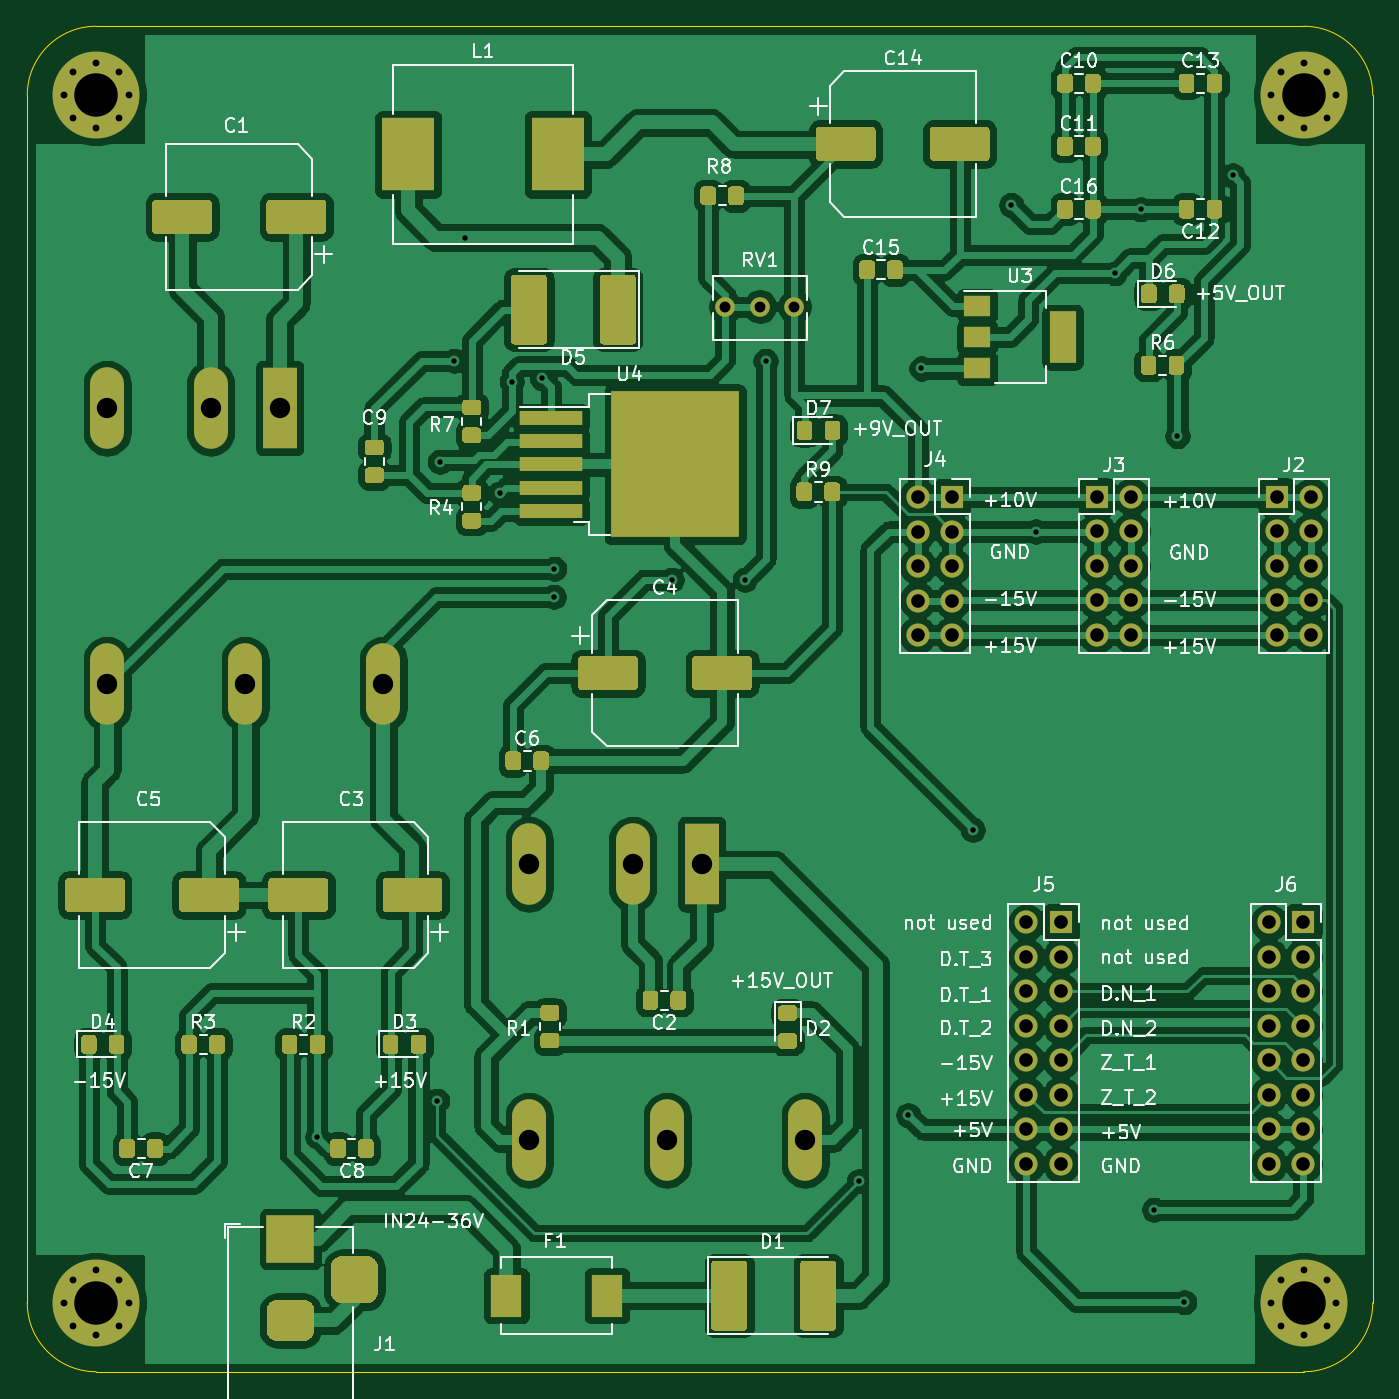
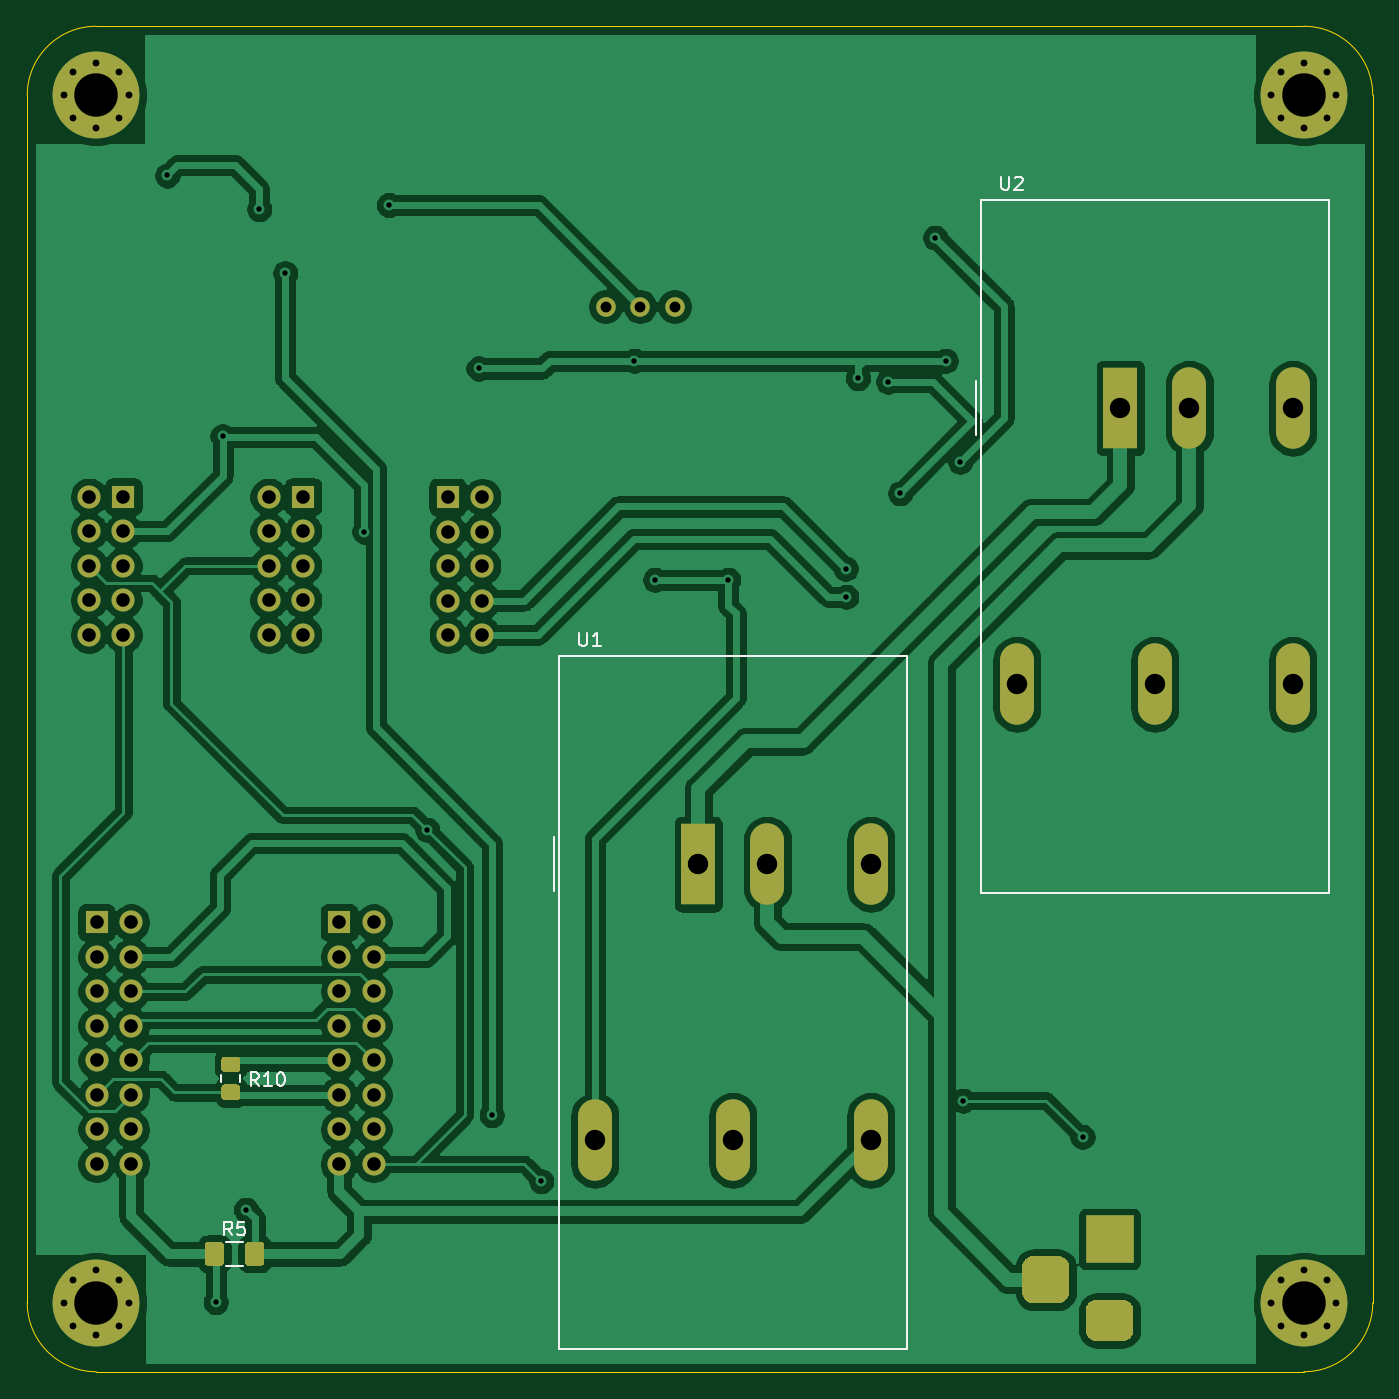
Circuit board: 11 layer files. Board 99.1 x 99.1 mm.
- bottom_copper: 017_VIP_Elsiel-B_Cu.gbr (177891 bytes)
- bottom_mask: 017_VIP_Elsiel-B_Mask.gbr (5778 bytes)
- paste: 017_VIP_Elsiel-B_Paste.gbr (1889 bytes)
- bottom_silk: 017_VIP_Elsiel-B_SilkS.gbr (4034 bytes)
- outline: 017_VIP_Elsiel-Edge_Cuts.gbr (1039 bytes)
- top_copper: 017_VIP_Elsiel-F_Cu.gbr (327667 bytes)
- top_mask: 017_VIP_Elsiel-F_Mask.gbr (26060 bytes)
- paste: 017_VIP_Elsiel-F_Paste.gbr (22245 bytes)
- top_silk: 017_VIP_Elsiel-F_SilkS.gbr (68953 bytes)
- drill: 017_VIP_Elsiel-NPTH.drl (269 bytes)
- drill: 017_VIP_Elsiel-PTH.drl (2569 bytes)

=== bottom_copper: 017_VIP_Elsiel-B_Cu.gbr (177891 bytes, source omitted) ===
=== bottom_mask: 017_VIP_Elsiel-B_Mask.gbr ===
G04 #@! TF.GenerationSoftware,KiCad,Pcbnew,(5.1.9)-1*
G04 #@! TF.CreationDate,2021-02-07T14:36:27+03:00*
G04 #@! TF.ProjectId,017_VIP_Elsiel,3031375f-5649-4505-9f45-6c7369656c2e,rev?*
G04 #@! TF.SameCoordinates,Original*
G04 #@! TF.FileFunction,Soldermask,Bot*
G04 #@! TF.FilePolarity,Negative*
%FSLAX46Y46*%
G04 Gerber Fmt 4.6, Leading zero omitted, Abs format (unit mm)*
G04 Created by KiCad (PCBNEW (5.1.9)-1) date 2021-02-07 14:36:27*
%MOMM*%
%LPD*%
G01*
G04 APERTURE LIST*
%ADD10C,6.400000*%
%ADD11C,0.800000*%
%ADD12R,3.500000X3.500000*%
%ADD13O,1.700000X1.700000*%
%ADD14R,1.700000X1.700000*%
%ADD15C,1.440000*%
%ADD16O,2.500000X6.000000*%
%ADD17R,2.500000X6.000000*%
G04 APERTURE END LIST*
D10*
X177800000Y-58420000D03*
D11*
X177800000Y-56020000D03*
X179497056Y-56722944D03*
X180200000Y-58420000D03*
X179497056Y-60117056D03*
X177800000Y-60820000D03*
X176102944Y-60117056D03*
X175400000Y-58420000D03*
X176102944Y-56722944D03*
D10*
X88900000Y-58420000D03*
D11*
X86500000Y-58420000D03*
X87202944Y-56722944D03*
X88900000Y-56020000D03*
X90597056Y-56722944D03*
X91300000Y-58420000D03*
X90597056Y-60117056D03*
X88900000Y-60820000D03*
X87202944Y-60117056D03*
D10*
X88900000Y-147320000D03*
D11*
X88900000Y-149720000D03*
X87202944Y-149017056D03*
X86500000Y-147320000D03*
X87202944Y-145622944D03*
X88900000Y-144920000D03*
X90597056Y-145622944D03*
X91300000Y-147320000D03*
X90597056Y-149017056D03*
X179497056Y-145622944D03*
X177800000Y-144920000D03*
X176102944Y-145622944D03*
X175400000Y-147320000D03*
X176102944Y-149017056D03*
X177800000Y-149720000D03*
X179497056Y-149017056D03*
X180200000Y-147320000D03*
D10*
X177800000Y-147320000D03*
D12*
X103200000Y-142625000D03*
G36*
G01*
X104200000Y-150125000D02*
X102200000Y-150125000D01*
G75*
G02*
X101450000Y-149375000I0J750000D01*
G01*
X101450000Y-147875000D01*
G75*
G02*
X102200000Y-147125000I750000J0D01*
G01*
X104200000Y-147125000D01*
G75*
G02*
X104950000Y-147875000I0J-750000D01*
G01*
X104950000Y-149375000D01*
G75*
G02*
X104200000Y-150125000I-750000J0D01*
G01*
G37*
G36*
G01*
X108775000Y-147375000D02*
X107025000Y-147375000D01*
G75*
G02*
X106150000Y-146500000I0J875000D01*
G01*
X106150000Y-144750000D01*
G75*
G02*
X107025000Y-143875000I875000J0D01*
G01*
X108775000Y-143875000D01*
G75*
G02*
X109650000Y-144750000I0J-875000D01*
G01*
X109650000Y-146500000D01*
G75*
G02*
X108775000Y-147375000I-875000J0D01*
G01*
G37*
D13*
X178340000Y-98135000D03*
X175800000Y-98135000D03*
X178340000Y-95595000D03*
X175800000Y-95595000D03*
X178340000Y-93055000D03*
X175800000Y-93055000D03*
X178340000Y-90515000D03*
X175800000Y-90515000D03*
X178340000Y-87975000D03*
D14*
X175800000Y-87975000D03*
X162567500Y-87975000D03*
D13*
X165107500Y-87975000D03*
X162567500Y-90515000D03*
X165107500Y-90515000D03*
X162567500Y-93055000D03*
X165107500Y-93055000D03*
X162567500Y-95595000D03*
X165107500Y-95595000D03*
X162567500Y-98135000D03*
X165107500Y-98135000D03*
D14*
X151925000Y-88000000D03*
D13*
X149385000Y-88000000D03*
X151925000Y-90540000D03*
X149385000Y-90540000D03*
X151925000Y-93080000D03*
X149385000Y-93080000D03*
X151925000Y-95620000D03*
X149385000Y-95620000D03*
X151925000Y-98160000D03*
X149385000Y-98160000D03*
X157385000Y-137104999D03*
X159925000Y-137104999D03*
X157385000Y-134564999D03*
X159925000Y-134564999D03*
X157385000Y-132024999D03*
X159925000Y-132024999D03*
X157385000Y-129484999D03*
X159925000Y-129484999D03*
X157385000Y-126944999D03*
X159925000Y-126944999D03*
X157385000Y-124404999D03*
X159925000Y-124404999D03*
X157385000Y-121864999D03*
X159925000Y-121864999D03*
X157385000Y-119324999D03*
D14*
X159925000Y-119324999D03*
X177775000Y-119324999D03*
D13*
X175235000Y-119324999D03*
X177775000Y-121864999D03*
X175235000Y-121864999D03*
X177775000Y-124404999D03*
X175235000Y-124404999D03*
X177775000Y-126944999D03*
X175235000Y-126944999D03*
X177775000Y-129484999D03*
X175235000Y-129484999D03*
X177775000Y-132024999D03*
X175235000Y-132024999D03*
X177775000Y-134564999D03*
X175235000Y-134564999D03*
X177775000Y-137104999D03*
X175235000Y-137104999D03*
G36*
G01*
X169825000Y-143100000D02*
X169825000Y-144350000D01*
G75*
G02*
X169575000Y-144600000I-250000J0D01*
G01*
X168650000Y-144600000D01*
G75*
G02*
X168400000Y-144350000I0J250000D01*
G01*
X168400000Y-143100000D01*
G75*
G02*
X168650000Y-142850000I250000J0D01*
G01*
X169575000Y-142850000D01*
G75*
G02*
X169825000Y-143100000I0J-250000D01*
G01*
G37*
G36*
G01*
X166850000Y-143100000D02*
X166850000Y-144350000D01*
G75*
G02*
X166600000Y-144600000I-250000J0D01*
G01*
X165675000Y-144600000D01*
G75*
G02*
X165425000Y-144350000I0J250000D01*
G01*
X165425000Y-143100000D01*
G75*
G02*
X165675000Y-142850000I250000J0D01*
G01*
X166600000Y-142850000D01*
G75*
G02*
X166850000Y-143100000I0J-250000D01*
G01*
G37*
G36*
G01*
X167449999Y-129200000D02*
X168350001Y-129200000D01*
G75*
G02*
X168600000Y-129449999I0J-249999D01*
G01*
X168600000Y-130100001D01*
G75*
G02*
X168350001Y-130350000I-249999J0D01*
G01*
X167449999Y-130350000D01*
G75*
G02*
X167200000Y-130100001I0J249999D01*
G01*
X167200000Y-129449999D01*
G75*
G02*
X167449999Y-129200000I249999J0D01*
G01*
G37*
G36*
G01*
X167449999Y-131250000D02*
X168350001Y-131250000D01*
G75*
G02*
X168600000Y-131499999I0J-249999D01*
G01*
X168600000Y-132150001D01*
G75*
G02*
X168350001Y-132400000I-249999J0D01*
G01*
X167449999Y-132400000D01*
G75*
G02*
X167200000Y-132150001I0J249999D01*
G01*
X167200000Y-131499999D01*
G75*
G02*
X167449999Y-131250000I249999J0D01*
G01*
G37*
D15*
X140300000Y-73975000D03*
X137760000Y-73975000D03*
X135220000Y-73975000D03*
D16*
X120775000Y-135345000D03*
X141095000Y-135345000D03*
X128395000Y-115025000D03*
D17*
X133475000Y-115025000D03*
D16*
X130935000Y-135345000D03*
X120775000Y-115025000D03*
X89700000Y-81450000D03*
X99860000Y-101770000D03*
D17*
X102400000Y-81450000D03*
D16*
X97320000Y-81450000D03*
X110020000Y-101770000D03*
X89700000Y-101770000D03*
M02*

=== paste: 017_VIP_Elsiel-B_Paste.gbr ===
G04 #@! TF.GenerationSoftware,KiCad,Pcbnew,(5.1.9)-1*
G04 #@! TF.CreationDate,2021-02-07T14:36:27+03:00*
G04 #@! TF.ProjectId,017_VIP_Elsiel,3031375f-5649-4505-9f45-6c7369656c2e,rev?*
G04 #@! TF.SameCoordinates,Original*
G04 #@! TF.FileFunction,Paste,Bot*
G04 #@! TF.FilePolarity,Positive*
%FSLAX46Y46*%
G04 Gerber Fmt 4.6, Leading zero omitted, Abs format (unit mm)*
G04 Created by KiCad (PCBNEW (5.1.9)-1) date 2021-02-07 14:36:27*
%MOMM*%
%LPD*%
G01*
G04 APERTURE LIST*
G04 APERTURE END LIST*
G36*
G01*
X169825000Y-143100000D02*
X169825000Y-144350000D01*
G75*
G02*
X169575000Y-144600000I-250000J0D01*
G01*
X168650000Y-144600000D01*
G75*
G02*
X168400000Y-144350000I0J250000D01*
G01*
X168400000Y-143100000D01*
G75*
G02*
X168650000Y-142850000I250000J0D01*
G01*
X169575000Y-142850000D01*
G75*
G02*
X169825000Y-143100000I0J-250000D01*
G01*
G37*
G36*
G01*
X166850000Y-143100000D02*
X166850000Y-144350000D01*
G75*
G02*
X166600000Y-144600000I-250000J0D01*
G01*
X165675000Y-144600000D01*
G75*
G02*
X165425000Y-144350000I0J250000D01*
G01*
X165425000Y-143100000D01*
G75*
G02*
X165675000Y-142850000I250000J0D01*
G01*
X166600000Y-142850000D01*
G75*
G02*
X166850000Y-143100000I0J-250000D01*
G01*
G37*
G36*
G01*
X167449999Y-129200000D02*
X168350001Y-129200000D01*
G75*
G02*
X168600000Y-129449999I0J-249999D01*
G01*
X168600000Y-130100001D01*
G75*
G02*
X168350001Y-130350000I-249999J0D01*
G01*
X167449999Y-130350000D01*
G75*
G02*
X167200000Y-130100001I0J249999D01*
G01*
X167200000Y-129449999D01*
G75*
G02*
X167449999Y-129200000I249999J0D01*
G01*
G37*
G36*
G01*
X167449999Y-131250000D02*
X168350001Y-131250000D01*
G75*
G02*
X168600000Y-131499999I0J-249999D01*
G01*
X168600000Y-132150001D01*
G75*
G02*
X168350001Y-132400000I-249999J0D01*
G01*
X167449999Y-132400000D01*
G75*
G02*
X167200000Y-132150001I0J249999D01*
G01*
X167200000Y-131499999D01*
G75*
G02*
X167449999Y-131250000I249999J0D01*
G01*
G37*
M02*

=== bottom_silk: 017_VIP_Elsiel-B_SilkS.gbr ===
G04 #@! TF.GenerationSoftware,KiCad,Pcbnew,(5.1.9)-1*
G04 #@! TF.CreationDate,2021-02-07T14:36:27+03:00*
G04 #@! TF.ProjectId,017_VIP_Elsiel,3031375f-5649-4505-9f45-6c7369656c2e,rev?*
G04 #@! TF.SameCoordinates,Original*
G04 #@! TF.FileFunction,Legend,Bot*
G04 #@! TF.FilePolarity,Positive*
%FSLAX46Y46*%
G04 Gerber Fmt 4.6, Leading zero omitted, Abs format (unit mm)*
G04 Created by KiCad (PCBNEW (5.1.9)-1) date 2021-02-07 14:36:27*
%MOMM*%
%LPD*%
G01*
G04 APERTURE LIST*
%ADD10C,0.120000*%
%ADD11C,0.150000*%
G04 APERTURE END LIST*
D10*
X168227064Y-144635000D02*
X167022936Y-144635000D01*
X168227064Y-142815000D02*
X167022936Y-142815000D01*
X168610000Y-130538748D02*
X168610000Y-131061252D01*
X167190000Y-130538748D02*
X167190000Y-131061252D01*
X144095000Y-113025000D02*
X144095000Y-117025000D01*
X143715000Y-99705000D02*
X118115000Y-99705000D01*
X118115000Y-99705000D02*
X118115000Y-150745000D01*
X118115000Y-150745000D02*
X143715000Y-150745000D01*
X143715000Y-150745000D02*
X143715000Y-99705000D01*
X112640000Y-117170000D02*
X112640000Y-66130000D01*
X87040000Y-117170000D02*
X112640000Y-117170000D01*
X87040000Y-66130000D02*
X87040000Y-117170000D01*
X112640000Y-66130000D02*
X87040000Y-66130000D01*
X113020000Y-79450000D02*
X113020000Y-83450000D01*
D11*
X167791666Y-142357380D02*
X168125000Y-141881190D01*
X168363095Y-142357380D02*
X168363095Y-141357380D01*
X167982142Y-141357380D01*
X167886904Y-141405000D01*
X167839285Y-141452619D01*
X167791666Y-141547857D01*
X167791666Y-141690714D01*
X167839285Y-141785952D01*
X167886904Y-141833571D01*
X167982142Y-141881190D01*
X168363095Y-141881190D01*
X166886904Y-141357380D02*
X167363095Y-141357380D01*
X167410714Y-141833571D01*
X167363095Y-141785952D01*
X167267857Y-141738333D01*
X167029761Y-141738333D01*
X166934523Y-141785952D01*
X166886904Y-141833571D01*
X166839285Y-141928809D01*
X166839285Y-142166904D01*
X166886904Y-142262142D01*
X166934523Y-142309761D01*
X167029761Y-142357380D01*
X167267857Y-142357380D01*
X167363095Y-142309761D01*
X167410714Y-142262142D01*
X165844457Y-131363980D02*
X166177790Y-130887790D01*
X166415885Y-131363980D02*
X166415885Y-130363980D01*
X166034933Y-130363980D01*
X165939695Y-130411600D01*
X165892076Y-130459219D01*
X165844457Y-130554457D01*
X165844457Y-130697314D01*
X165892076Y-130792552D01*
X165939695Y-130840171D01*
X166034933Y-130887790D01*
X166415885Y-130887790D01*
X164892076Y-131363980D02*
X165463504Y-131363980D01*
X165177790Y-131363980D02*
X165177790Y-130363980D01*
X165273028Y-130506838D01*
X165368266Y-130602076D01*
X165463504Y-130649695D01*
X164273028Y-130363980D02*
X164177790Y-130363980D01*
X164082552Y-130411600D01*
X164034933Y-130459219D01*
X163987314Y-130554457D01*
X163939695Y-130744933D01*
X163939695Y-130983028D01*
X163987314Y-131173504D01*
X164034933Y-131268742D01*
X164082552Y-131316361D01*
X164177790Y-131363980D01*
X164273028Y-131363980D01*
X164368266Y-131316361D01*
X164415885Y-131268742D01*
X164463504Y-131173504D01*
X164511123Y-130983028D01*
X164511123Y-130744933D01*
X164463504Y-130554457D01*
X164415885Y-130459219D01*
X164368266Y-130411600D01*
X164273028Y-130363980D01*
X142236904Y-97977380D02*
X142236904Y-98786904D01*
X142189285Y-98882142D01*
X142141666Y-98929761D01*
X142046428Y-98977380D01*
X141855952Y-98977380D01*
X141760714Y-98929761D01*
X141713095Y-98882142D01*
X141665476Y-98786904D01*
X141665476Y-97977380D01*
X140665476Y-98977380D02*
X141236904Y-98977380D01*
X140951190Y-98977380D02*
X140951190Y-97977380D01*
X141046428Y-98120238D01*
X141141666Y-98215476D01*
X141236904Y-98263095D01*
X111161904Y-64402380D02*
X111161904Y-65211904D01*
X111114285Y-65307142D01*
X111066666Y-65354761D01*
X110971428Y-65402380D01*
X110780952Y-65402380D01*
X110685714Y-65354761D01*
X110638095Y-65307142D01*
X110590476Y-65211904D01*
X110590476Y-64402380D01*
X110161904Y-64497619D02*
X110114285Y-64450000D01*
X110019047Y-64402380D01*
X109780952Y-64402380D01*
X109685714Y-64450000D01*
X109638095Y-64497619D01*
X109590476Y-64592857D01*
X109590476Y-64688095D01*
X109638095Y-64830952D01*
X110209523Y-65402380D01*
X109590476Y-65402380D01*
M02*

=== outline: 017_VIP_Elsiel-Edge_Cuts.gbr ===
G04 #@! TF.GenerationSoftware,KiCad,Pcbnew,(5.1.9)-1*
G04 #@! TF.CreationDate,2021-02-07T14:36:27+03:00*
G04 #@! TF.ProjectId,017_VIP_Elsiel,3031375f-5649-4505-9f45-6c7369656c2e,rev?*
G04 #@! TF.SameCoordinates,Original*
G04 #@! TF.FileFunction,Profile,NP*
%FSLAX46Y46*%
G04 Gerber Fmt 4.6, Leading zero omitted, Abs format (unit mm)*
G04 Created by KiCad (PCBNEW (5.1.9)-1) date 2021-02-07 14:36:27*
%MOMM*%
%LPD*%
G01*
G04 APERTURE LIST*
G04 #@! TA.AperFunction,Profile*
%ADD10C,0.100000*%
G04 #@! TD*
G04 APERTURE END LIST*
D10*
X177800000Y-53340000D02*
G75*
G02*
X182880000Y-58420000I0J-5080000D01*
G01*
X83820000Y-58420000D02*
G75*
G02*
X88900000Y-53340000I5080000J0D01*
G01*
X88900000Y-152400000D02*
G75*
G02*
X83820000Y-147320000I0J5080000D01*
G01*
X182880000Y-147320000D02*
G75*
G02*
X177800000Y-152400000I-5080000J0D01*
G01*
X88900000Y-152400000D02*
X177800000Y-152400000D01*
X182880000Y-58420000D02*
X182880000Y-147320000D01*
X88900000Y-53340000D02*
X177800000Y-53340000D01*
X83820000Y-58420000D02*
X83820000Y-147320000D01*
M02*

=== top_copper: 017_VIP_Elsiel-F_Cu.gbr (327667 bytes, source omitted) ===
=== top_mask: 017_VIP_Elsiel-F_Mask.gbr (26060 bytes, source omitted) ===
=== paste: 017_VIP_Elsiel-F_Paste.gbr (22245 bytes, source omitted) ===
=== top_silk: 017_VIP_Elsiel-F_SilkS.gbr (68953 bytes, source omitted) ===
=== drill: 017_VIP_Elsiel-NPTH.drl ===
M48
; DRILL file {KiCad (5.1.9)-1} date 02/07/21 14:36:35
; FORMAT={-:-/ absolute / inch / decimal}
; #@! TF.CreationDate,2021-02-07T14:36:35+03:00
; #@! TF.GenerationSoftware,Kicad,Pcbnew,(5.1.9)-1
; #@! TF.FileFunction,NonPlated,1,2,NPTH
FMAT,2
INCH
%
G90
G05
T0
M30

=== drill: 017_VIP_Elsiel-PTH.drl ===
M48
; DRILL file {KiCad (5.1.9)-1} date 02/07/21 14:36:35
; FORMAT={-:-/ absolute / inch / decimal}
; #@! TF.CreationDate,2021-02-07T14:36:35+03:00
; #@! TF.GenerationSoftware,Kicad,Pcbnew,(5.1.9)-1
; #@! TF.FileFunction,Plated,1,2,PTH
FMAT,2
INCH
T1C0.0157
T2C0.0197
T3C0.0315
T4C0.0394
T5C0.0591
T6C0.1260
%
G90
G05
T1
X4.1412Y-5.3194
X4.488Y-5.214
X4.496Y-3.362
X4.538Y-3.07
X4.5686Y-2.7126
X4.67Y-3.454
X4.704Y-3.13
X4.792Y-3.12
X4.826Y-3.754
X4.828Y-3.672
X5.168Y-3.704
X5.38Y-3.704
X5.44Y-3.07
X5.71Y-5.448
X5.854Y-5.256
X5.892Y-3.092
X6.041Y-4.429
X6.1516Y-2.6181
X6.2234Y-3.5646
X6.4528Y-2.8159
X6.5276Y-2.6299
X6.566Y-5.53
X6.634Y-3.288
X6.654Y-5.798
X6.7943Y-2.5325
T2
X3.4055Y-2.3
X3.4055Y-5.8
X3.4332Y-2.2332
X3.4332Y-2.3668
X3.4332Y-5.7332
X3.4332Y-5.8668
X3.5Y-2.2055
X3.5Y-2.3945
X3.5Y-5.7055
X3.5Y-5.8945
X3.5668Y-2.2332
X3.5668Y-2.3668
X3.5668Y-5.7332
X3.5668Y-5.8668
X3.5945Y-2.3
X3.5945Y-5.8
X6.9055Y-2.3
X6.9055Y-5.8
X6.9332Y-2.2332
X6.9332Y-2.3668
X6.9332Y-5.7332
X6.9332Y-5.8668
X7.0Y-2.2055
X7.0Y-2.3945
X7.0Y-5.7055
X7.0Y-5.8945
X7.0668Y-2.2332
X7.0668Y-2.3668
X7.0668Y-5.7332
X7.0668Y-5.8668
X7.0945Y-2.3
X7.0945Y-5.8
T3
X5.3236Y-2.9124
X5.4236Y-2.9124
X5.5236Y-2.9124
T4
X5.8813Y-3.4646
X5.8813Y-3.5646
X5.8813Y-3.6646
X5.8813Y-3.7646
X5.8813Y-3.8646
X5.9813Y-3.4646
X5.9813Y-3.5646
X5.9813Y-3.6646
X5.9813Y-3.7646
X5.9813Y-3.8646
X6.1963Y-4.6978
X6.1963Y-4.7978
X6.1963Y-4.8978
X6.1963Y-4.9978
X6.1963Y-5.0978
X6.1963Y-5.1978
X6.1963Y-5.2978
X6.1963Y-5.3978
X6.2963Y-4.6978
X6.2963Y-4.7978
X6.2963Y-4.8978
X6.2963Y-4.9978
X6.2963Y-5.0978
X6.2963Y-5.1978
X6.2963Y-5.2978
X6.2963Y-5.3978
X6.4003Y-3.4636
X6.4003Y-3.5636
X6.4003Y-3.6636
X6.4003Y-3.7636
X6.4003Y-3.8636
X6.5003Y-3.4636
X6.5003Y-3.5636
X6.5003Y-3.6636
X6.5003Y-3.7636
X6.5003Y-3.8636
X6.899Y-4.6978
X6.899Y-4.7978
X6.899Y-4.8978
X6.899Y-4.9978
X6.899Y-5.0978
X6.899Y-5.1978
X6.899Y-5.2978
X6.899Y-5.3978
X6.9213Y-3.4636
X6.9213Y-3.5636
X6.9213Y-3.6636
X6.9213Y-3.7636
X6.9213Y-3.8636
X6.999Y-4.6978
X6.999Y-4.7978
X6.999Y-4.8978
X6.999Y-4.9978
X6.999Y-5.0978
X6.999Y-5.1978
X6.999Y-5.2978
X6.999Y-5.3978
X7.0213Y-3.4636
X7.0213Y-3.5636
X7.0213Y-3.6636
X7.0213Y-3.7636
X7.0213Y-3.8636
T5
X3.5315Y-3.2067
X3.5315Y-4.0067
X3.8315Y-3.2067
X3.9315Y-4.0067
X4.0315Y-3.2067
X4.3315Y-4.0067
X4.7549Y-4.5285
X4.7549Y-5.3285
X5.0549Y-4.5285
X5.1549Y-5.3285
X5.2549Y-4.5285
X5.5549Y-5.3285
T6
X3.5Y-2.3
X3.5Y-5.8
X7.0Y-2.3
X7.0Y-5.8
T4
G00X4.0236Y-5.6152
M15
G01X4.1024Y-5.6152
M16
G05
G00X4.0236Y-5.8514
M15
G01X4.1024Y-5.8514
M16
G05
G00X4.248Y-5.7726
M15
G01X4.248Y-5.6939
M16
G05
T0
M30

